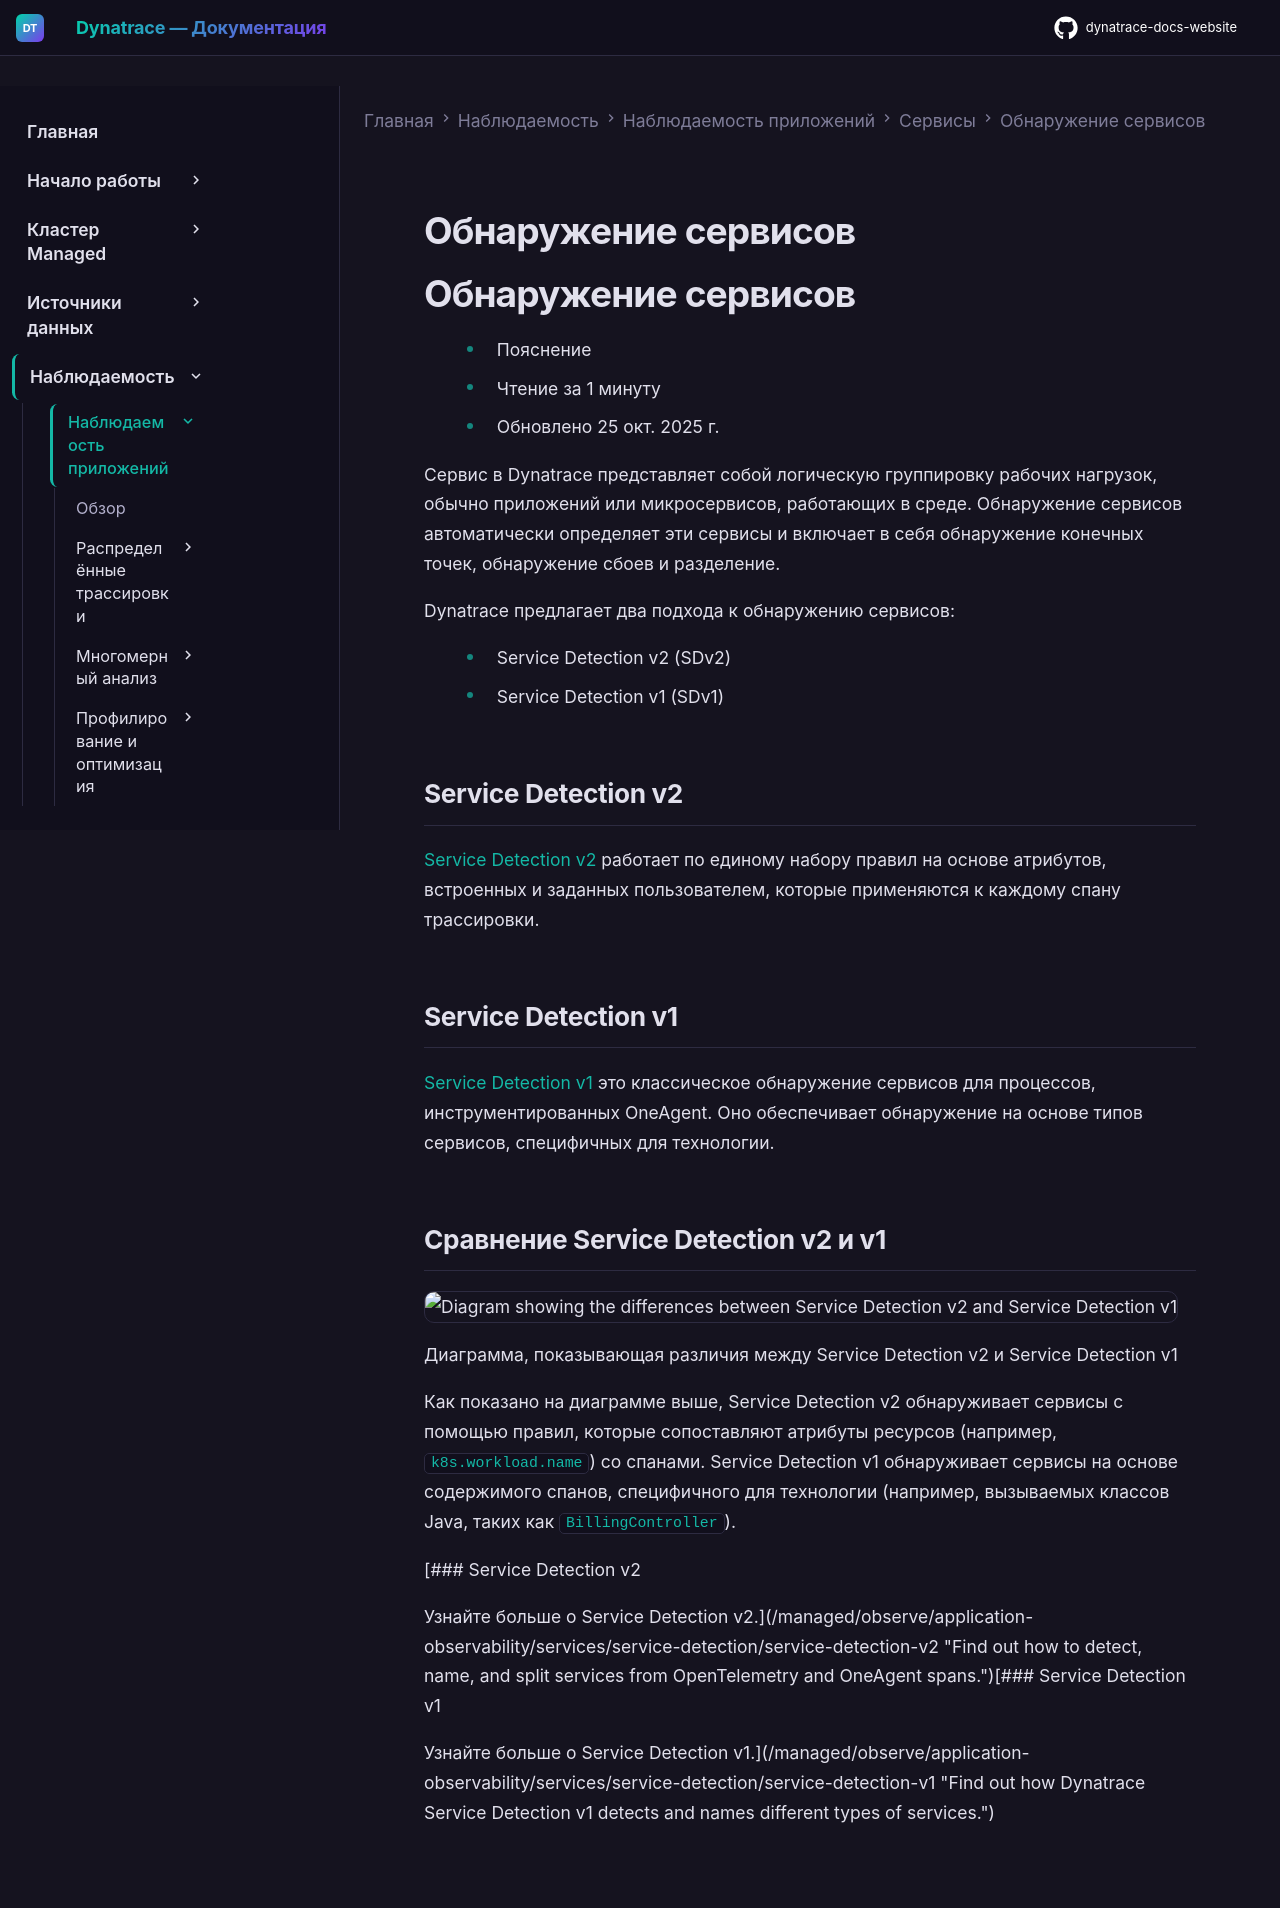

repository: Yerkebulan-Ardabayev/dynatrace-docs-website · page: managed-ru/observe/application-observability/services/service-detection/index.html · generator: mkdocs

---
title: Обнаружение сервисов
source: https://docs.dynatrace.com/managed/observe/application-observability/services/service-detection
---

# Обнаружение сервисов

# Обнаружение сервисов

* Пояснение
* Чтение за 1 минуту
* Обновлено 25 окт. 2025 г.

Сервис в Dynatrace представляет собой логическую группировку рабочих нагрузок, обычно приложений или микросервисов, работающих в среде. Обнаружение сервисов автоматически определяет эти сервисы и включает в себя обнаружение конечных точек, обнаружение сбоев и разделение.

Dynatrace предлагает два подхода к обнаружению сервисов:

* Service Detection v2 (SDv2)
* Service Detection v1 (SDv1)

## Service Detection v2

[Service Detection v2](/managed/observe/application-observability/services/service-detection/service-detection-v2 "Find out how to detect, name, and split services from OpenTelemetry and OneAgent spans.") работает по единому набору правил на основе атрибутов, встроенных и заданных пользователем, которые применяются к каждому спану трассировки.

## Service Detection v1

[Service Detection v1](/managed/observe/application-observability/services/service-detection/service-detection-v1 "Find out how Dynatrace Service Detection v1 detects and names different types of services.") это классическое обнаружение сервисов для процессов, инструментированных OneAgent. Оно обеспечивает обнаружение на основе типов сервисов, специфичных для технологии.

## Сравнение Service Detection v2 и v1

![Diagram showing the differences between Service Detection v2 and Service Detection v1](https://dt-cdn.net/images/sdv2-sdv1-1383-eb18456698.png)

Диаграмма, показывающая различия между Service Detection v2 и Service Detection v1

Как показано на диаграмме выше, Service Detection v2 обнаруживает сервисы с помощью правил, которые сопоставляют атрибуты ресурсов (например, `k8s.workload.name`) со спанами. Service Detection v1 обнаруживает сервисы на основе содержимого спанов, специфичного для технологии (например, вызываемых классов Java, таких как `BillingController`).

[### Service Detection v2

Узнайте больше о Service Detection v2.](/managed/observe/application-observability/services/service-detection/service-detection-v2 "Find out how to detect, name, and split services from OpenTelemetry and OneAgent spans.")[### Service Detection v1

Узнайте больше о Service Detection v1.](/managed/observe/application-observability/services/service-detection/service-detection-v1 "Find out how Dynatrace Service Detection v1 detects and names different types of services.")
